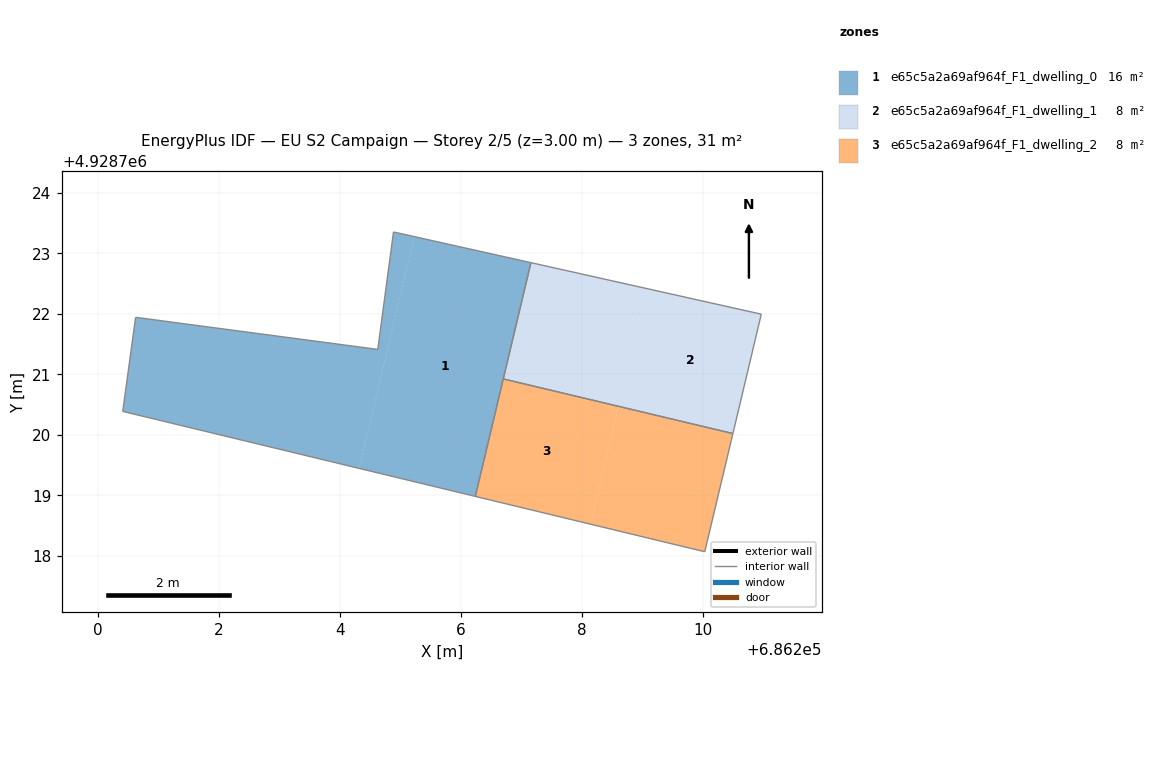
=== STOREY PLAN SPEC (per zone: floor XY polygon, exterior-wall plan segments, windows/doors) ===
zone 1: e65c5a2a69af964f_F1_dwelling_0  (15.6 m²)
  floor: (686207.16, 4928722.84) (686206.24, 4928718.98) (686204.32, 4928719.45) (686205.23, 4928723.28)
  floor: (686205.23, 4928723.28) (686204.32, 4928719.45) (686200.42, 4928720.39) (686200.63, 4928721.94) (686204.63, 4928721.41) (686204.89, 4928723.35)
  interior walls: 6
zone 2: e65c5a2a69af964f_F1_dwelling_1  (7.8 m²)
  floor: (686210.96, 4928721.99) (686210.49, 4928720.02) (686208.61, 4928720.47) (686209.07, 4928722.42)
  floor: (686209.07, 4928722.42) (686208.61, 4928720.47) (686206.70, 4928720.92) (686207.16, 4928722.84)
  interior walls: 4
zone 3: e65c5a2a69af964f_F1_dwelling_2  (7.8 m²)
  floor: (686210.49, 4928720.02) (686210.03, 4928718.07) (686208.14, 4928718.53) (686208.61, 4928720.47)
  floor: (686208.61, 4928720.47) (686208.14, 4928718.53) (686206.24, 4928718.98) (686206.70, 4928720.92)
  interior walls: 4

=== DERIVED (storey summary) ===
Building: EU S2 Campaign
Storey: 2 of 5  (floor level z = 3.00 m)
Storey gross floor area: 31.2 m²
Zones on this storey: 3
  - e65c5a2a69af964f_F1_dwelling_0: floor 15.6 m²
  - e65c5a2a69af964f_F1_dwelling_1: floor 7.8 m²
  - e65c5a2a69af964f_F1_dwelling_2: floor 7.8 m²
Zone adjacency (shared interzone walls):
  - e65c5a2a69af964f_F1_dwelling_1 ↔ e65c5a2a69af964f_F1_dwelling_2